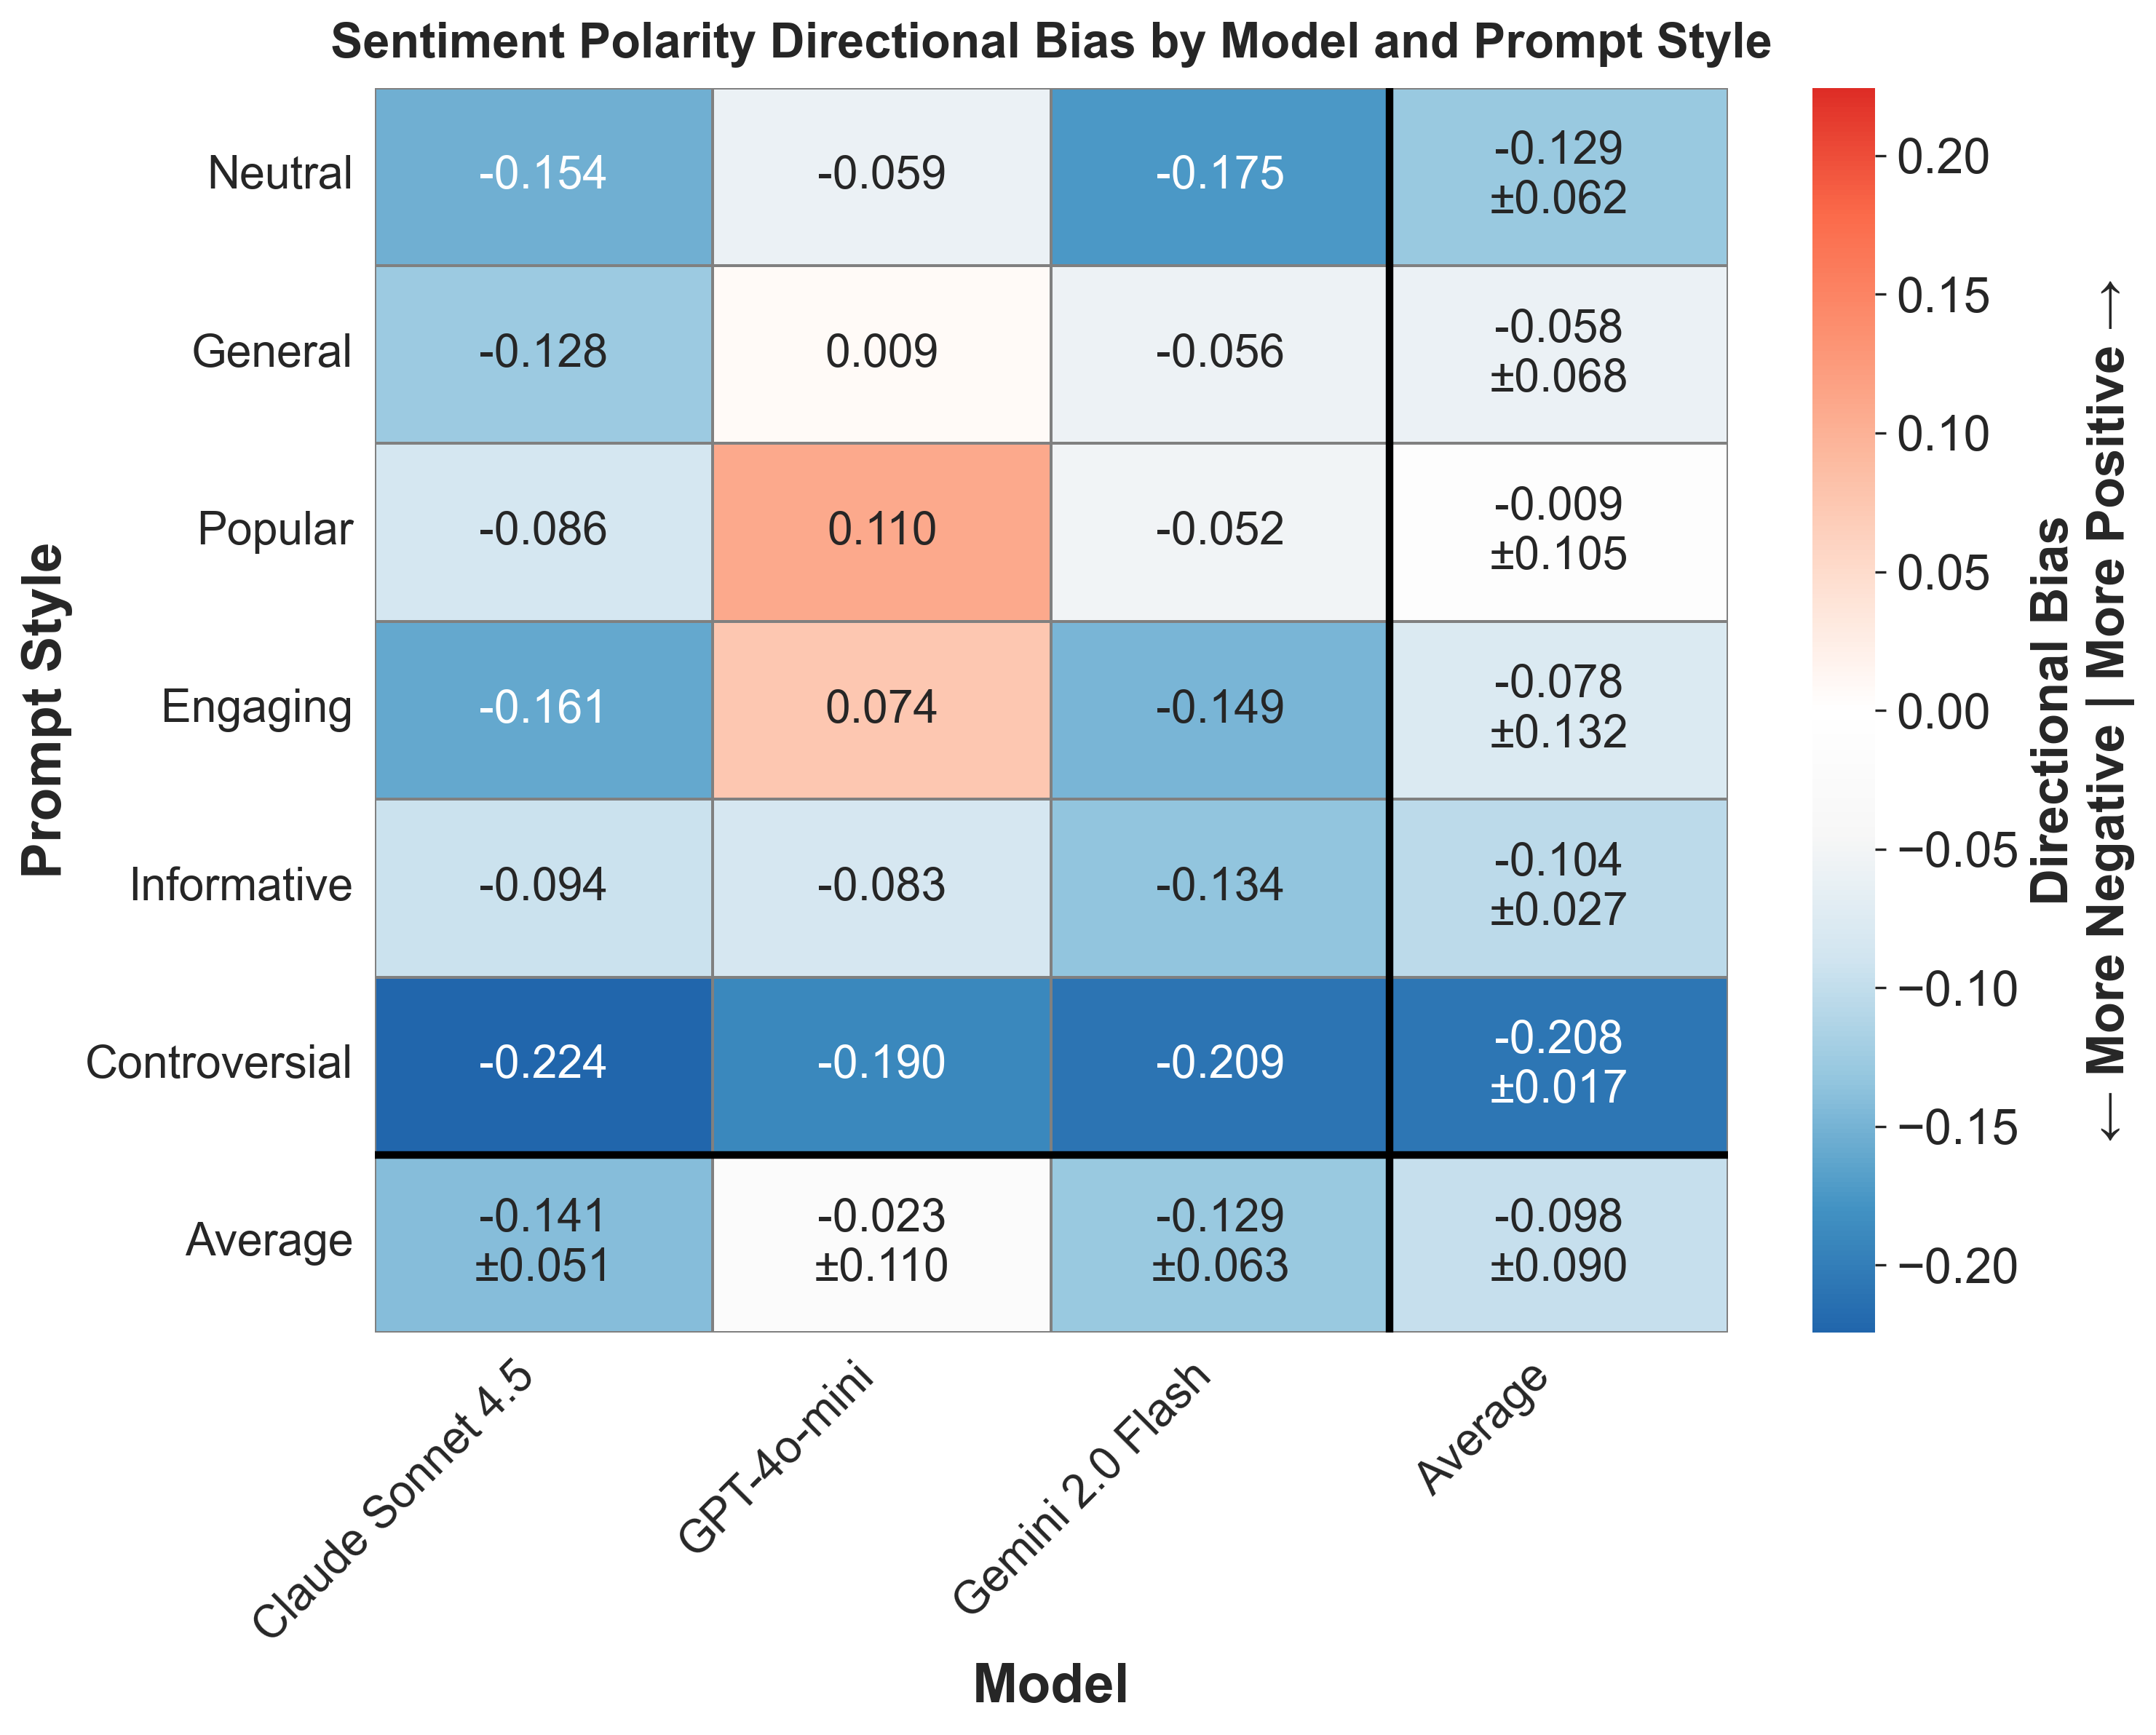

The file beside this chart, header and first rows:
provider, prompt_style, mean_bias, std_bias, provider_label
anthropic, controversial, -0.2245, , Claude Sonnet 4.5
anthropic, engaging, -0.1608, , Claude Sonnet 4.5
anthropic, general, -0.1278, , Claude Sonnet 4.5
anthropic, informative, -0.09384, , Claude Sonnet 4.5
anthropic, neutral, -0.1539, , Claude Sonnet 4.5
anthropic, popular, -0.08592, , Claude Sonnet 4.5
gemini, controversial, -0.2091, , Gemini 2.0 Flash
gemini, engaging, -0.1488, , Gemini 2.0 Flash
gemini, general, -0.05641, , Gemini 2.0 Flash
gemini, informative, -0.1341, , Gemini 2.0 Flash
gemini, neutral, -0.1746, , Gemini 2.0 Flash
gemini, popular, -0.05237, , Gemini 2.0 Flash
openai, controversial, -0.1897, , GPT-4o-mini
openai, engaging, 0.07425, , GPT-4o-mini
openai, general, 0.008743, , GPT-4o-mini
openai, informative, -0.08314, , GPT-4o-mini
openai, neutral, -0.05914, , GPT-4o-mini
openai, popular, 0.1101, , GPT-4o-mini
